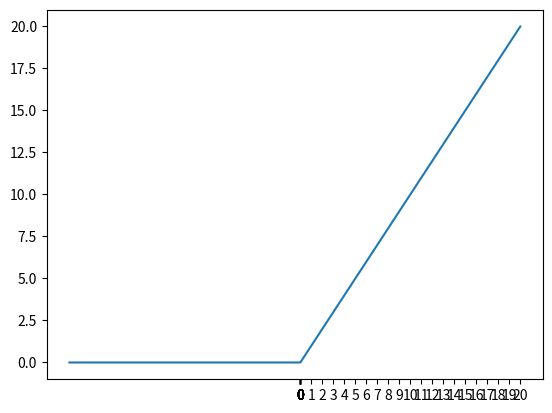

Write the Python code that produced this figure.
import numpy as np
import matplotlib.pyplot as plt
t=np.arange(-21,21,1)
x=[]
for i in t:
    if i>=0:
        x.append(i)
    else:
        x.append(0)
plt.plot(t, x)
plt.xticks(x)
plt.show()